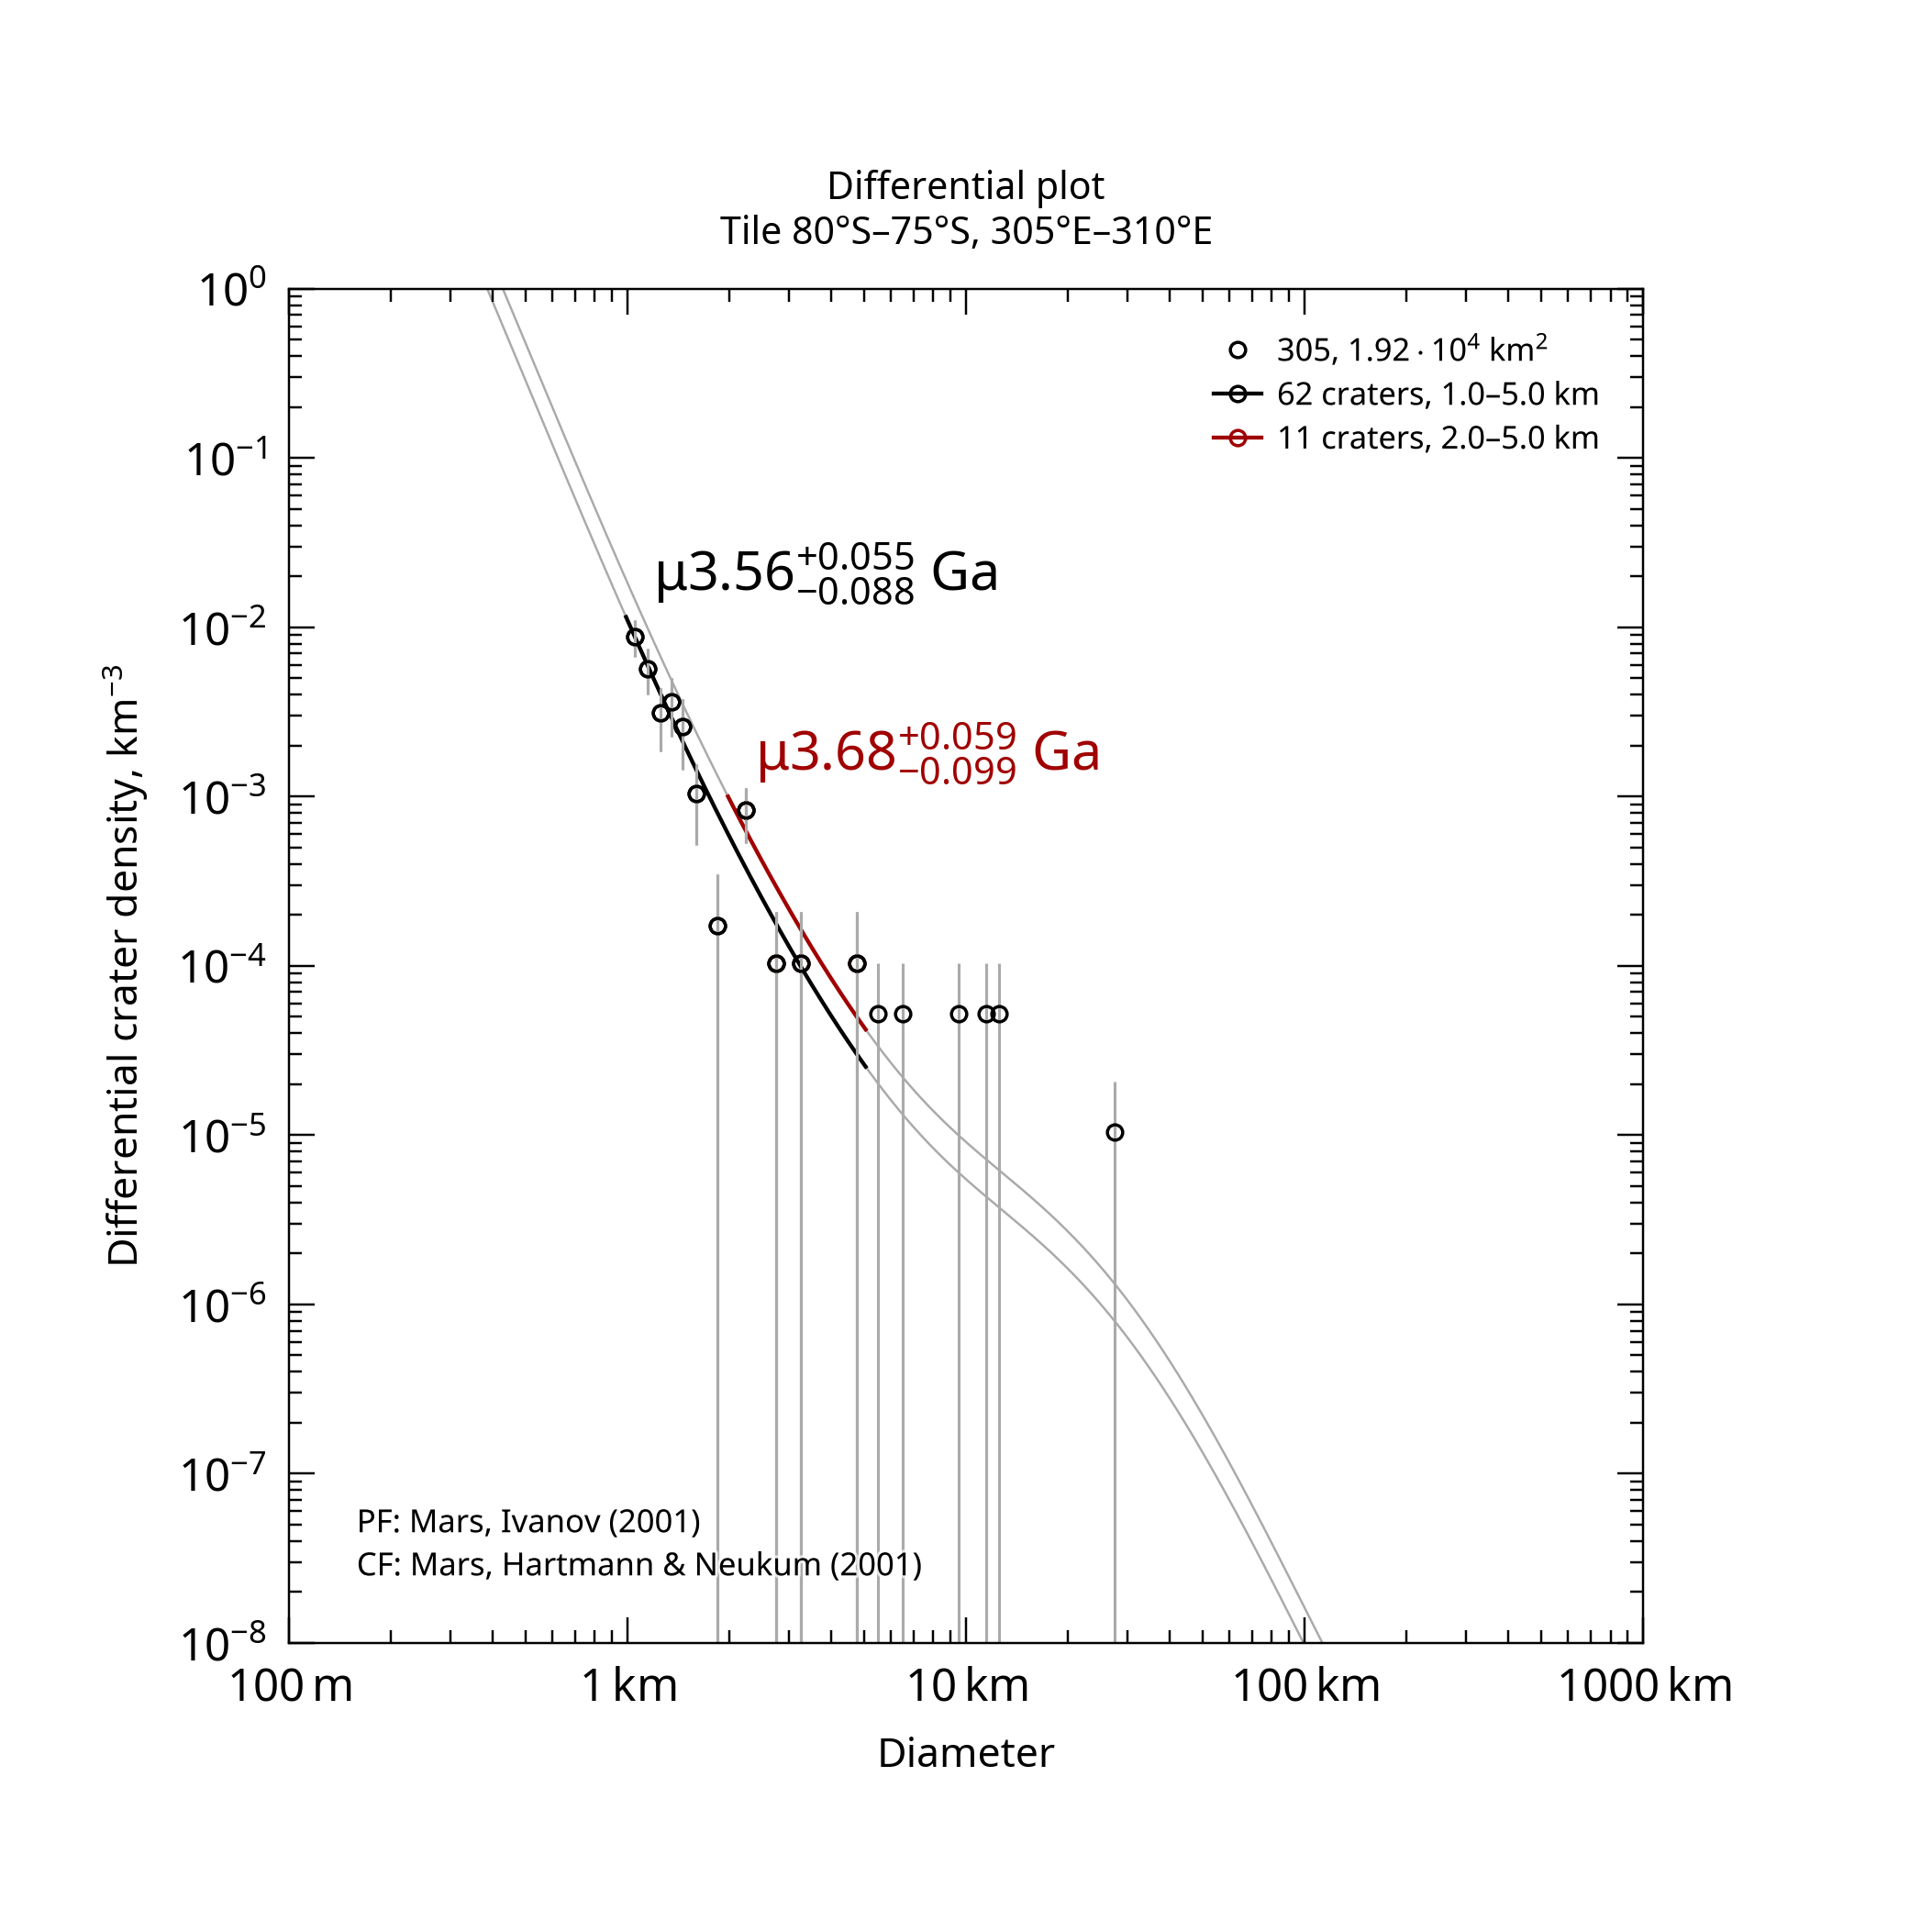

Data behind this chart, as committed beside it:
, , , , , , , , , , , , , , , , , , , , Formatted values [paste MathML into Word…
, , , , , , , , , , , , , , , , , , , , , MathML, , Latex
Name, Area, Binning, d_min, d_max, Method, Resurf, N, N_event, Age, Age-, Age+, a0, a0-, a0+, N(1), N(1)-, N(1)+, Source, , Range, Age, N(1), Age
305, 19186, pseudo-log, 1, 5, d-fit, 0, 62.0, 62, 3.56, 3.47, 3.62, -2.464, -2.582, -2.371, 3.44e-03, 2.62e-03, 4.25e-03, tiles_scc/tile_lat-80_lon+305.scc, , 1.0–5.0 km, <math xmlns="http://www.w3.org/1998/Math…, <math xmlns="http://www.w3.org/1998/Math…, $\mu3.56^{+0.055}_{-0.088}$ Ga
305, 19186, pseudo-log, 2, 5, d-fit, 0, 11.0, 11, 3.68, 3.58, 3.74, -2.244, -2.43, -2.114, 5.70e-03, 3.71e-03, 7.69e-03, tiles_scc/tile_lat-80_lon+305.scc, , 2.0–5.0 km, <math xmlns="http://www.w3.org/1998/Math…, <math xmlns="http://www.w3.org/1998/Math…, $\mu3.68^{+0.059}_{-0.099}$ Ga
